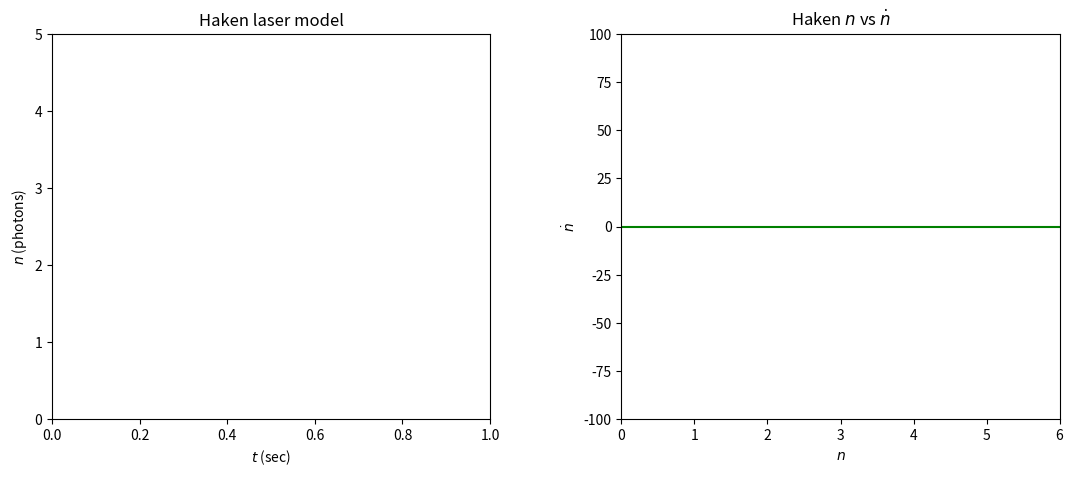
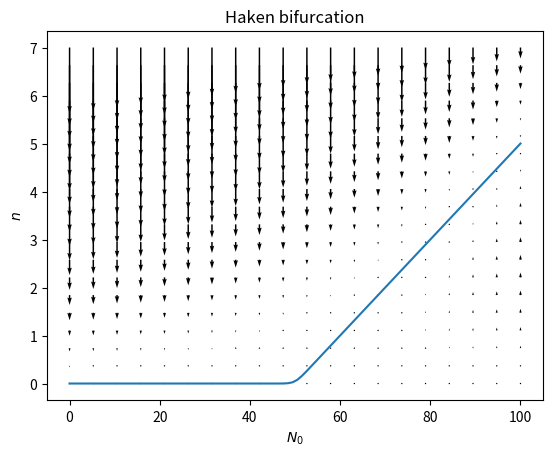

Write Python code to recreate these figures, in order.
import scipy.integrate
import numpy as np
import matplotlib.pyplot as plt
import matplotlib.animation as ani
from pylab import *

#constants
G = 2.      #gain coefficient
k = 100.    #photon loss rate
a = 10.     #atoms drop to ground rate


def makeHaken(N0, G, k, a):
    return lambda n,t=0.: (G * N0 - k) * n - (a * G) * n * n

fig = plt.figure(figsize=(13, 5));
plt.subplots_adjust(wspace=0.3)
ax1 = plt.subplot(121,xlim=(0, 1), ylim=(0, 5))
plt.xlabel('$t$ (sec)')
plt.ylabel('$n$ (photons)')
plt.title('Haken laser model')
line1, = ax1.plot([], [], lw=2)

ax2 = plt.subplot(122,xlim=(0, 6), ylim=(-100, 100))
plt.xlabel('$n$')
plt.ylabel('$\dot{n}$')
plt.title('Haken $n$ vs $\dot{n}$')
plt.axhline(0, color='green')
line2, = ax2.plot([], [], lw=2)
N0Text = ax2.text(0.70, 0.95, '', transform=ax2.transAxes)
GText = ax2.text(0.70, 0.90, '', transform=ax2.transAxes)
kText = ax2.text(0.70, 0.85, '', transform=ax2.transAxes)
aText = ax2.text(0.70, 0.80, '', transform=ax2.transAxes)

def init1():
    line1.set_data([], [])
    return line1,

def step1(G, k, a):
    def realStep1(N0):
        n0 = 1.
        t = np.linspace(0.0, 1.0, 100)
        n = scipy.integrate.odeint(makeHaken(N0, G, k, a), n0, t)

        line1.set_data(t, n)
        return line1,
    return realStep1

def init2():
    line2.set_data([], [])
    N0Text.set_text('')
    GText.set_text('')
    kText.set_text('')
    aText.set_text('')
    return line2, N0Text, GText, kText, aText

def step2(G, k, a):
    def realStep2(N0):
        n = np.linspace(0., 10., 100).tolist()
        nd = list(map(makeHaken(N0, G, k, a), n))

        line2.set_data(n, nd)

        N0Text.set_text('$N_0$ = %d' % N0)
        GText.set_text('$G$ = %.1f' % G)
        kText.set_text('$k$ = %.1f' % k)
        aText.set_text('$\\alpha$ = %d' % a)
        return line2, N0Text, GText, kText, aText
    return realStep2

frameInt = 70
anim1 = ani.FuncAnimation(fig, step1(G, k, a), init_func=init1, frames=100, interval=frameInt, blit=True)
anim2 = ani.FuncAnimation(fig, step2(G, k, a), init_func=init2, frames=100, interval=frameInt, blit=True)


fig2 = plt.figure(2)
plt.xlabel('$N_0$')
plt.ylabel('$n$')
plt.title('Haken bifurcation')

N0,n = np.meshgrid( np.linspace(0,100,20),np.linspace(0,7,20) )
U = 0
V = makeHaken(N0, G, k, a)(n)

quiver( N0,n,U, V)

n0 = 1
N0s = []
ns = []
t =  np.linspace(0.0, 1.0, 100)
for N0 in np.linspace(0,100,100).tolist():
    n = scipy.integrate.odeint(makeHaken(N0, G, k, a), n0, t)
    N0s.append(N0)
    ns.extend(n[-1])

plt.plot(N0s, ns)

plt.show()
    
